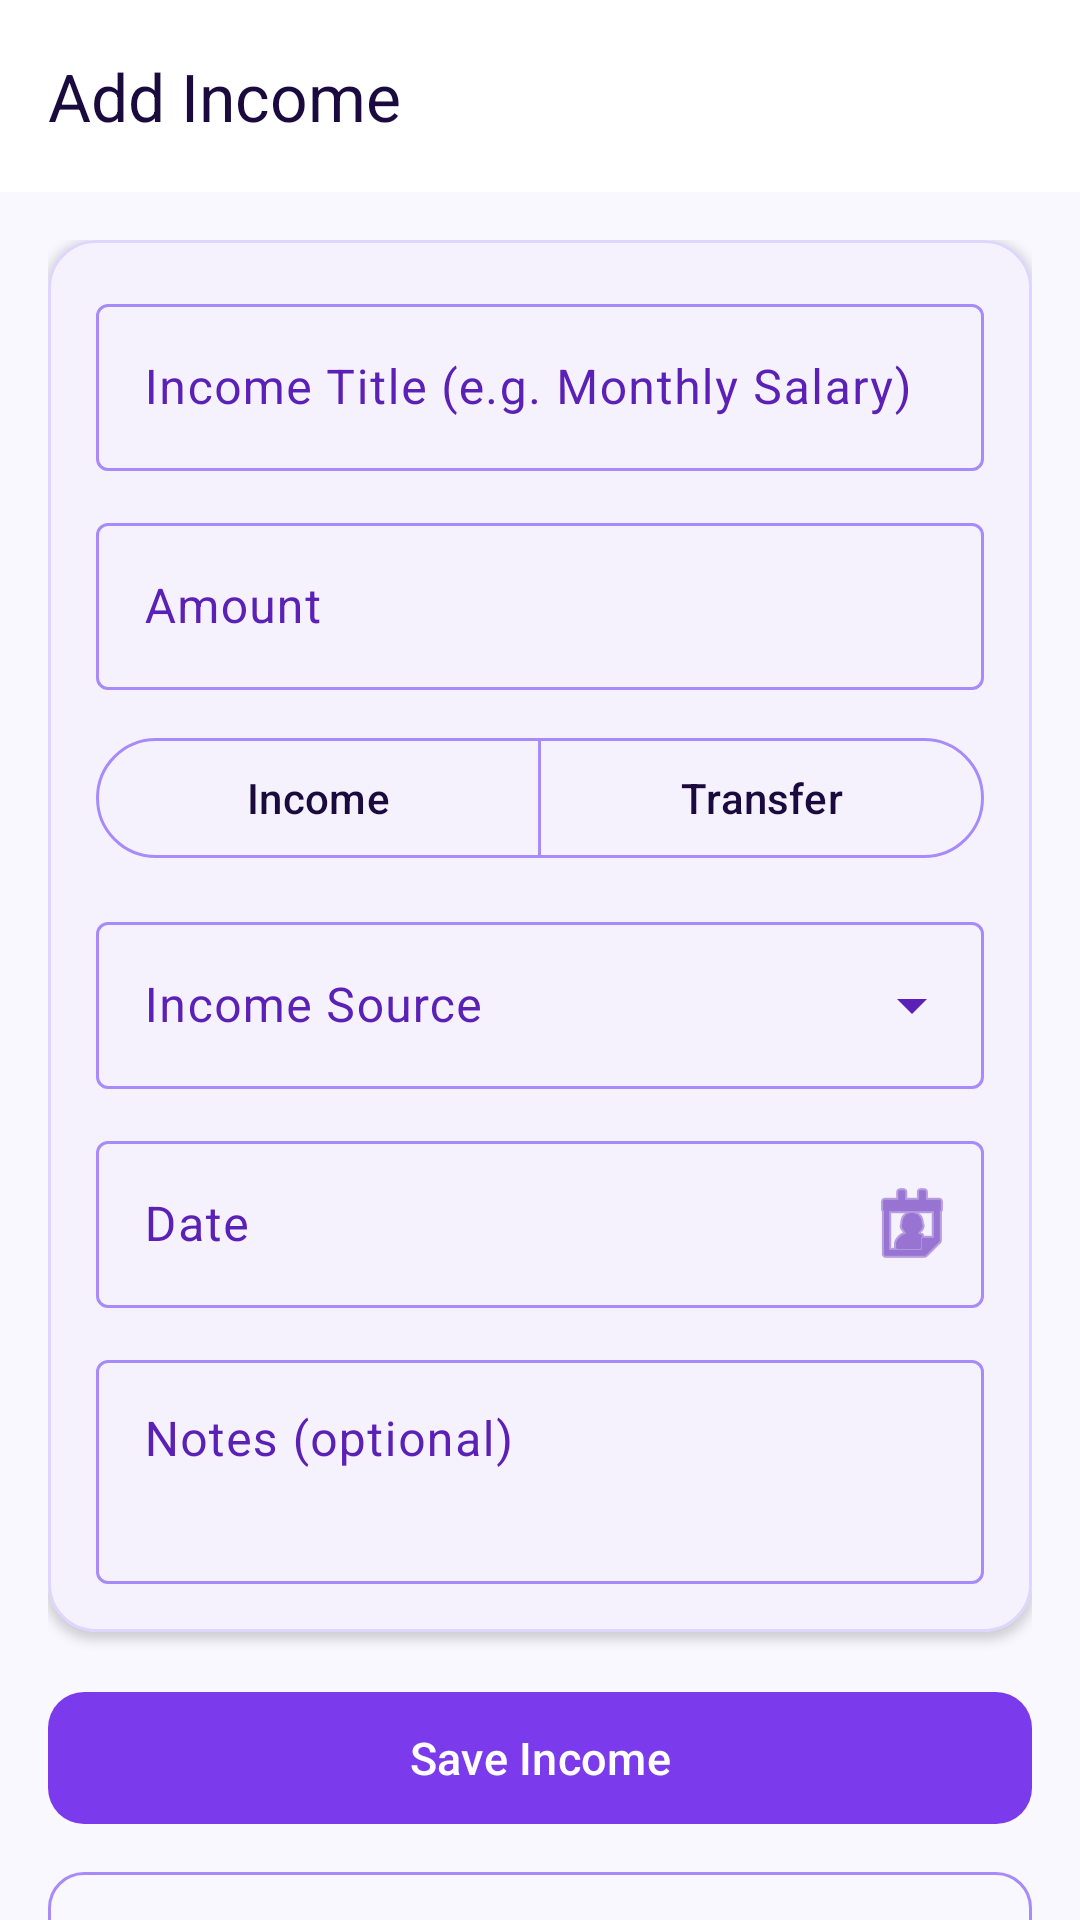

Reconstruct the res/layout file that produces this screen, plus the resources it refers to.
<!-- AndroidManifest.xml: application theme Theme.ExpenseManager -->
<!-- res/layout/activity_add_income.xml -->
<?xml version="1.0" encoding="utf-8"?>
<androidx.coordinatorlayout.widget.CoordinatorLayout
    xmlns:android="http://schemas.android.com/apk/res/android"
    xmlns:app="http://schemas.android.com/apk/res-auto"
    android:layout_width="match_parent"
    android:layout_height="match_parent"
    android:background="?android:attr/colorBackground">

    <com.google.android.material.appbar.AppBarLayout
        android:id="@+id/appBar"
        android:layout_width="match_parent"
        android:layout_height="wrap_content"
        android:background="?attr/colorSurface"
        app:elevation="0dp">

        <com.google.android.material.appbar.MaterialToolbar
            android:id="@+id/toolbar"
            android:layout_width="match_parent"
            android:layout_height="?attr/actionBarSize"
            android:background="?attr/colorSurface"
            app:title="@string/add_income"
            app:titleTextColor="?attr/colorOnSurface" />
    </com.google.android.material.appbar.AppBarLayout>

    <androidx.core.widget.NestedScrollView
        android:id="@+id/nestedScroll"
        android:layout_width="match_parent"
        android:layout_height="match_parent"
        android:fillViewport="true"
        app:layout_behavior="@string/appbar_scrolling_view_behavior">

        <LinearLayout
            android:layout_width="match_parent"
            android:layout_height="wrap_content"
            android:orientation="vertical"
            android:padding="@dimen/screen_padding">

            <com.google.android.material.card.MaterialCardView
                android:layout_width="match_parent"
                android:layout_height="wrap_content"
                android:layout_marginBottom="@dimen/spacing_lg"
                app:cardBackgroundColor="?attr/colorSurface"
                app:cardCornerRadius="@dimen/card_corner_radius"
                app:cardElevation="@dimen/card_elevation">

                <LinearLayout
                    android:layout_width="match_parent"
                    android:layout_height="wrap_content"
                    android:orientation="vertical"
                    android:padding="@dimen/card_padding_small">

                    <com.google.android.material.textfield.TextInputLayout
                        android:id="@+id/tilTitle"
                        style="@style/Widget.Material3.TextInputLayout.OutlinedBox"
                        android:layout_width="match_parent"
                        android:layout_height="wrap_content"
                        android:layout_marginBottom="@dimen/spacing_md"
                        android:hint="@string/hint_income_title">

                        <com.google.android.material.textfield.TextInputEditText
                            android:id="@+id/etTitle"
                            android:layout_width="match_parent"
                            android:layout_height="wrap_content"
                            android:imeOptions="actionNext"
                            android:inputType="textCapSentences"
                            android:singleLine="true" />
                    </com.google.android.material.textfield.TextInputLayout>

                    <com.google.android.material.textfield.TextInputLayout
                        android:id="@+id/tilAmount"
                        style="@style/Widget.Material3.TextInputLayout.OutlinedBox"
                        android:layout_width="match_parent"
                        android:layout_height="wrap_content"
                        android:layout_marginBottom="@dimen/spacing_md"
                        android:hint="@string/hint_amount"
                        app:prefixText="@string/prefix_currency">

                        <com.google.android.material.textfield.TextInputEditText
                            android:id="@+id/etAmount"
                            android:layout_width="match_parent"
                            android:layout_height="wrap_content"
                            android:imeOptions="actionNext"
                            android:inputType="numberDecimal"
                            android:singleLine="true" />
                    </com.google.android.material.textfield.TextInputLayout>

                    <com.google.android.material.button.MaterialButtonToggleGroup
                        android:id="@+id/toggleIncomeType"
                        android:layout_width="match_parent"
                        android:layout_height="wrap_content"
                        android:layout_marginBottom="@dimen/spacing_md"
                        app:selectionRequired="true"
                        app:singleSelection="true">

                        <com.google.android.material.button.MaterialButton
                            android:id="@+id/btnTypeIncome"
                            style="?attr/materialButtonOutlinedStyle"
                            android:layout_width="0dp"
                            android:layout_height="wrap_content"
                            android:layout_weight="1"
                            android:text="@string/income_type_income" />

                        <com.google.android.material.button.MaterialButton
                            android:id="@+id/btnTypeTransfer"
                            style="?attr/materialButtonOutlinedStyle"
                            android:layout_width="0dp"
                            android:layout_height="wrap_content"
                            android:layout_weight="1"
                            android:text="@string/income_type_transfer" />
                    </com.google.android.material.button.MaterialButtonToggleGroup>

                    <com.google.android.material.textfield.TextInputLayout
                        android:id="@+id/tilSource"
                        style="@style/Widget.Material3.TextInputLayout.OutlinedBox.ExposedDropdownMenu"
                        android:layout_width="match_parent"
                        android:layout_height="wrap_content"
                        android:layout_marginBottom="@dimen/spacing_md"
                        android:hint="@string/hint_source">

                        <AutoCompleteTextView
                            android:id="@+id/actvSource"
                            android:layout_width="match_parent"
                            android:layout_height="wrap_content"
                            android:completionThreshold="0"
                            android:cursorVisible="false"
                            android:focusable="false"
                            android:focusableInTouchMode="false"
                            android:inputType="none"
                            android:singleLine="true" />
                    </com.google.android.material.textfield.TextInputLayout>

                    <com.google.android.material.textfield.TextInputLayout
                        android:id="@+id/tilDate"
                        style="@style/Widget.Material3.TextInputLayout.OutlinedBox"
                        android:layout_width="match_parent"
                        android:layout_height="wrap_content"
                        android:layout_marginBottom="@dimen/spacing_md"
                        android:hint="@string/hint_date"
                        app:endIconDrawable="@android:drawable/ic_menu_my_calendar"
                        app:endIconMode="custom">

                        <com.google.android.material.textfield.TextInputEditText
                            android:id="@+id/etDate"
                            android:layout_width="match_parent"
                            android:layout_height="wrap_content"
                            android:clickable="true"
                            android:cursorVisible="false"
                            android:focusable="true"
                            android:focusableInTouchMode="false"
                            android:inputType="none"
                            android:singleLine="true" />
                    </com.google.android.material.textfield.TextInputLayout>

                    <com.google.android.material.textfield.TextInputLayout
                        android:id="@+id/tilNotes"
                        style="@style/Widget.Material3.TextInputLayout.OutlinedBox"
                        android:layout_width="match_parent"
                        android:layout_height="wrap_content"
                        android:hint="@string/hint_notes">

                        <com.google.android.material.textfield.TextInputEditText
                            android:id="@+id/etNotes"
                            android:layout_width="match_parent"
                            android:layout_height="wrap_content"
                            android:gravity="top|start"
                            android:inputType="textMultiLine"
                            android:minLines="2" />
                    </com.google.android.material.textfield.TextInputLayout>
                </LinearLayout>
            </com.google.android.material.card.MaterialCardView>

            <com.google.android.material.button.MaterialButton
                android:id="@+id/btnSaveIncome"
                android:layout_width="match_parent"
                android:layout_height="@dimen/button_height"
                android:layout_marginBottom="@dimen/spacing_sm"
                android:text="@string/save_income"
                android:textSize="@dimen/text_body"
                app:cornerRadius="@dimen/button_corner_radius" />

            <com.google.android.material.button.MaterialButton
                android:id="@+id/btnCancel"
                style="@style/Widget.Material3.Button.OutlinedButton"
                android:layout_width="match_parent"
                android:layout_height="@dimen/button_height"
                android:text="@string/cancel"
                android:textSize="@dimen/text_body"
                app:cornerRadius="@dimen/button_corner_radius" />
        </LinearLayout>
    </androidx.core.widget.NestedScrollView>

</androidx.coordinatorlayout.widget.CoordinatorLayout>
<!-- resources referenced by this layout -->
<resources>
  <dimen name="button_corner_radius">12dp</dimen>
  <dimen name="button_height">52dp</dimen>
  <dimen name="card_corner_radius">16dp</dimen>
  <dimen name="card_elevation">2dp</dimen>
  <dimen name="card_padding_small">16dp</dimen>
  <dimen name="screen_padding">16dp</dimen>
  <dimen name="spacing_lg">16dp</dimen>
  <dimen name="spacing_md">12dp</dimen>
  <dimen name="spacing_sm">8dp</dimen>
  <dimen name="text_body">15sp</dimen>
  <string name="add_income">Add Income</string>
  <string name="cancel">Cancel</string>
  <string name="hint_amount">Amount</string>
  <string name="hint_date">Date</string>
  <string name="hint_income_title">Income Title (e.g. Monthly Salary)</string>
  <string name="hint_notes">Notes (optional)</string>
  <string name="hint_source">Income Source</string>
  <string name="income_type_income">Income</string>
  <string name="income_type_transfer">Transfer</string>
  <string name="prefix_currency">₹ </string>
  <string name="save_income">Save Income</string>
  <color name="md3_primary">#7C3AED</color>
  <color name="md3_on_primary">#FFFFFF</color>
  <color name="md3_primary_container">#EDE9FE</color>
  <color name="md3_on_primary_container">#2E1065</color>
  <color name="md3_secondary">#D97706</color>
  <color name="md3_on_secondary">#FFFFFF</color>
  <color name="md3_secondary_container">#FEF3C7</color>
  <color name="md3_on_secondary_container">#451A03</color>
  <color name="md3_tertiary">#0EA5E9</color>
  <color name="md3_on_tertiary">#FFFFFF</color>
  <color name="md3_tertiary_container">#E0F2FE</color>
  <color name="md3_on_tertiary_container">#0C4A6E</color>
  <color name="md3_error">#DC2626</color>
  <color name="md3_on_error">#FFFFFF</color>
  <color name="md3_error_container">#FEE2E2</color>
  <color name="md3_on_error_container">#7F1D1D</color>
  <color name="md3_background">#FAF8FF</color>
  <color name="md3_on_background">#1A0A3D</color>
  <color name="md3_surface">#FFFFFF</color>
  <color name="md3_on_surface">#1A0A3D</color>
  <color name="md3_surface_variant">#EDE9FE</color>
  <color name="md3_on_surface_variant">#5B21B6</color>
  <color name="md3_outline">#A78BFA</color>
  <color name="md3_outline_variant">#DDD6FE</color>
</resources>
